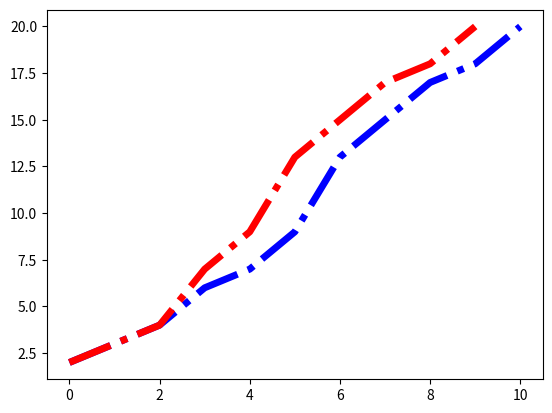

Here is the Python script that generated this plot:
#/usr/local/bin/python3
# -*- coding: utf-8 -*-
import matplotlib.pyplot as plt
# 二叉树节点类


class TreeNode:

    def __init__(self, key, left=None, right=None, parent=None):
        self.key = key
        self.left = left
        self.right = right
        self.parent = parent

    # 该节点是否有左孩子
    def hasLeftChild(self):
        return self.left

    # 该节点是否有右孩子
    def hasRightChild(self):
        return self.right

    # 该节点是否为左孩子
    def isLeftChild(self):
        return self.parent and self.parent.left is self

    # 该节点是否为右孩子
    def isRightChild(self):
        return self.parent and self.parent.right is self

# 二叉搜索树类‰


class BinarySearchTree:
    # 二叉树初始化

    def __init__(self, root=None):
        self.root = root
        self.size = 0

    # 二叉搜索树插入
    def insert(self, inode):
        node = TreeNode(inode)
        if not self.root:
            self.root = node
            self.size += 1
        else:
            currentNode = self.root
            while True:
                if currentNode.key >= node.key:
                    if currentNode.left:
                        currentNode = currentNode.left
                    else:
                        node.parent = currentNode
                        currentNode.left = node
                        self.size += 1
                        break
                else:
                    if currentNode.right:
                        currentNode = currentNode.right
                    else:
                        node.parent = currentNode
                        currentNode.right = node
                        self.size += 1
                        break

    # 二叉搜索树查找
    def find(self, key):
        if not self.root:
            return None
        return self._find(key, self.root)

    def _find(self, key, node):
        if not node:
            return None
        elif node.key == key:
            return node
        elif node.key > key:
            return self._find(key, node.left)
        else:
            return self._find(key, node.right)

    # 二叉搜索树最小值
    def treeMinimum(self):
        if self.root:
            current = self.root
            while current.left:
                current = current.left
            return current
        else:
            return None

    # 二叉搜索树最大值
    def treeMaximum(self):
        if self.root:
            current = self.root
            while current.right:
                current = current.right
            return current
        else:
            return None

    # 中序遍历二叉搜索树
    def inorderTreeWalk(self):
        if self.root:
            return self._inorderTreeWalk(self.root)
        else:
            return None

    def _inorderTreeWalk(self, root):
        if not root:
            return
        self._inorderTreeWalk(root.left)
        # print(root.key)
        # 存下节点，方便测试，可以去掉
        nodes2.append(root.key)
        self._inorderTreeWalk(root.right)

    #
    # 将以znodes为根节点的子树替换为以ynodes为根节点的子树
    #
    def transPlant(self, znodes, ynodes):
        if not znodes.parent:
            self.root = ynodes
        elif znodes.parent.left == znodes:
            znodes.parent.left = ynodes
        else:
            znodes.parent.right = ynodes
        if ynodes:
            ynodes.parent = znodes.parent
    #
    # 删除二叉搜索树中的节点
    #

    def treeDelete(self, zKey):
        znodes = self.find(zKey)
        if znodes.left and znodes.right:
            zTree = BinarySearchTree(znodes.right)
            y = zTree.treeMinimum()
            if y.parent != znodes:
                self.transPlant(y, y.right)
                y.right = znodes.right
                y.right.parent = y
            self.transPlant(znodes, y)
            y.left = znodes.left
            y.left.parent = y
        elif not znodes.left:
            self.transPlant(znodes, znodes.right)
        else:
            self.transPlant(znodes, znodes.left)
        self.size -= 1

# 测试代码
bst = BinarySearchTree()
nodes = [15, 6, 18, 3, 7, 17, 20, 2, 4, 13, 9]
# 中序遍历将二叉搜索树中元素存入 nodes2 以便输出现实
nodes2 = []

fig = plt.figure()
ax = fig.add_subplot(1, 1, 1)
for node in nodes:
    bst.insert(node)
bst.inorderTreeWalk()
ax.plot(nodes2, 'b-.', lw=5)
print("Before delete :%d" % bst.size)
nodes2 = []
bst.treeDelete(6)
bst.inorderTreeWalk()
print("After delete :%d" % bst.size)
ax.plot(nodes2, 'r-.', lw=5)
plt.show()
